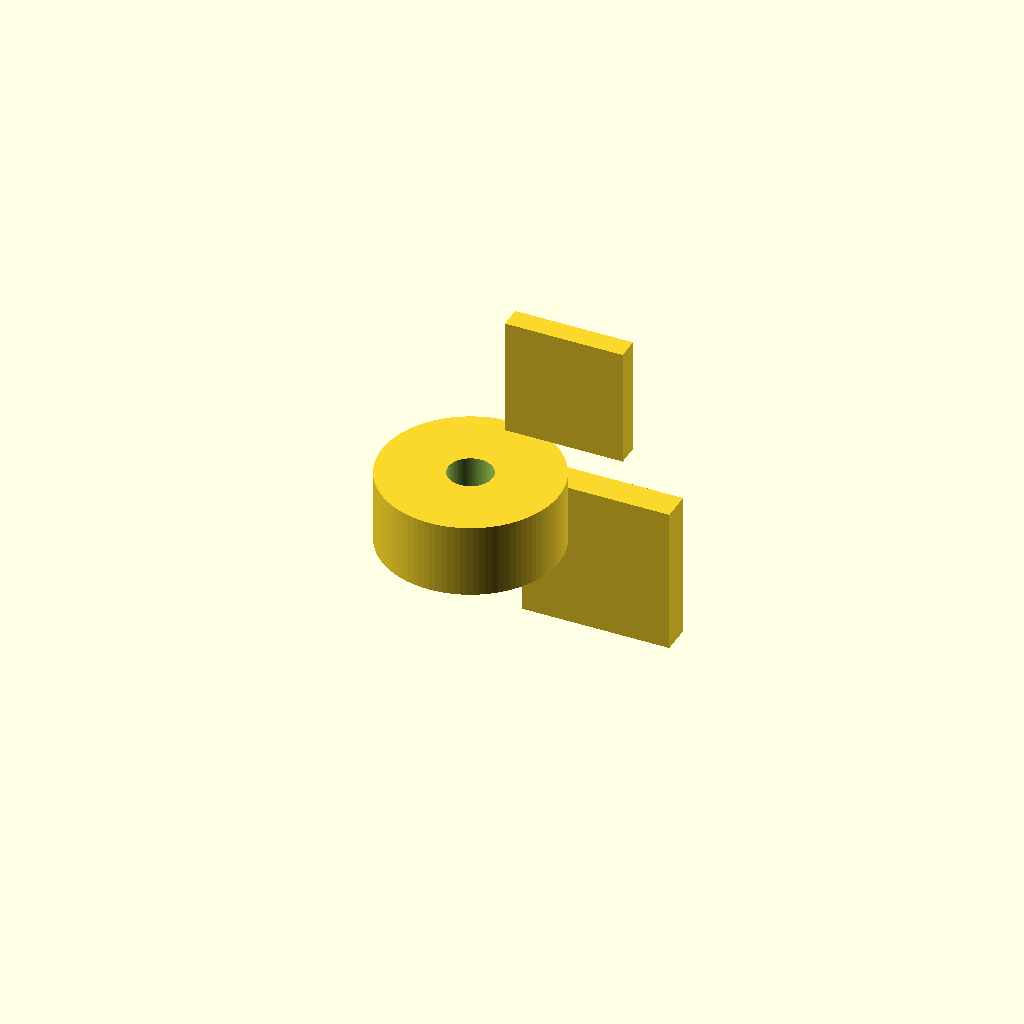
Cell 1: the model at its default parameters.
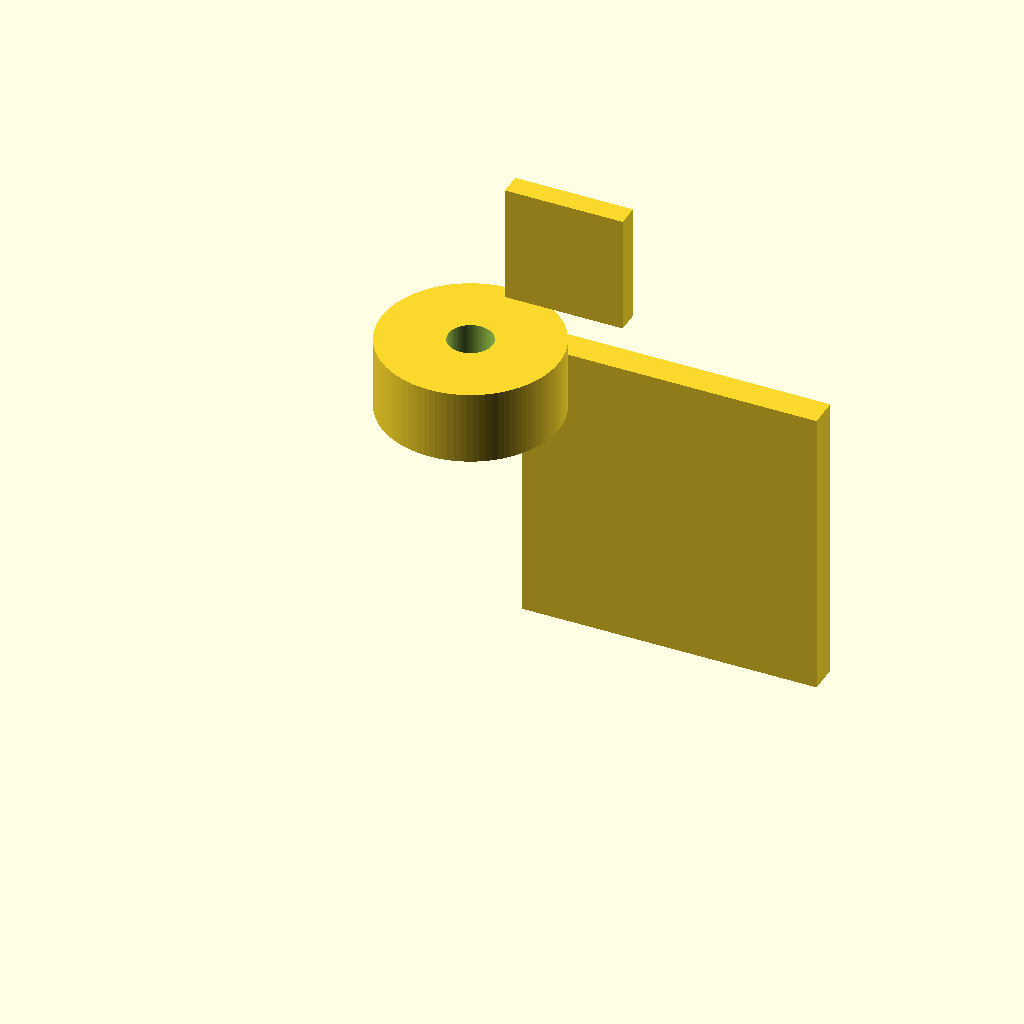
Cell 2: the same model with t8_h = 20.
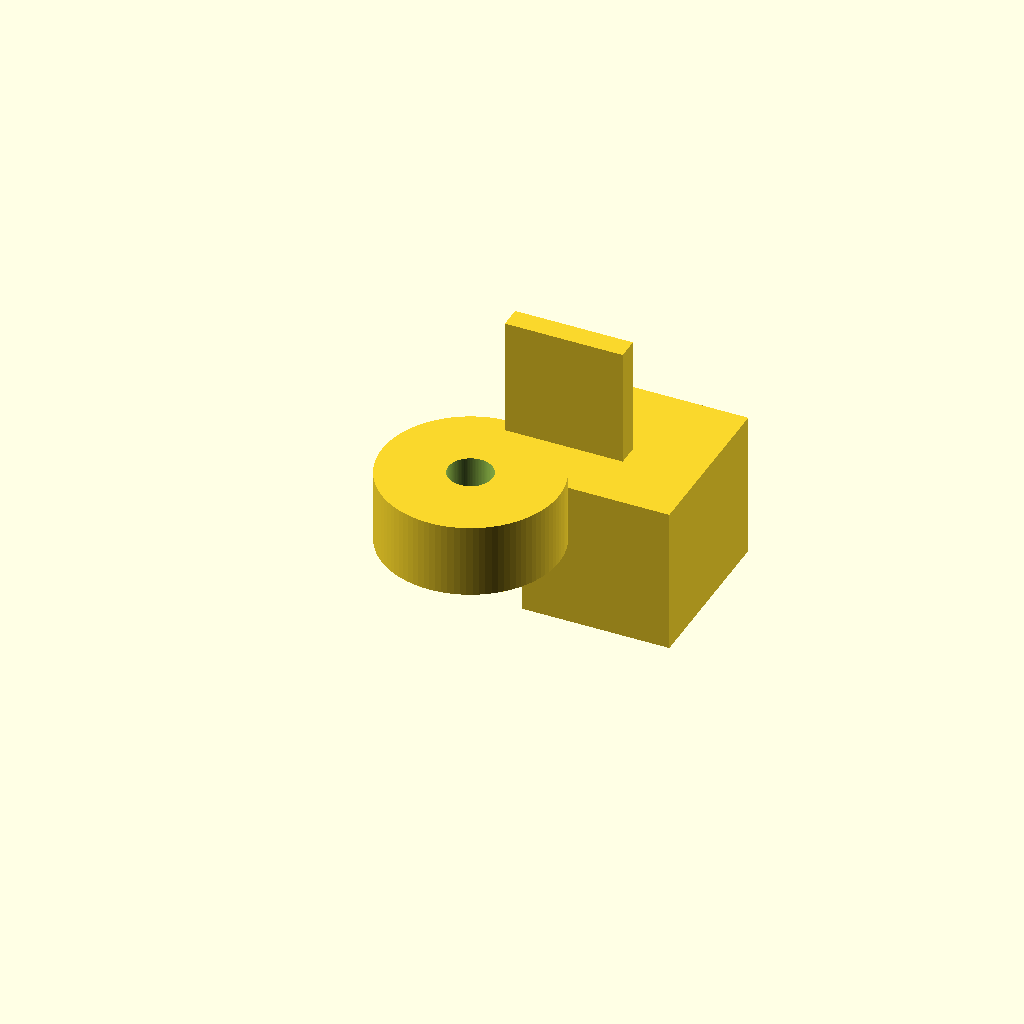
Cell 3: the same model with t8_od = 19.
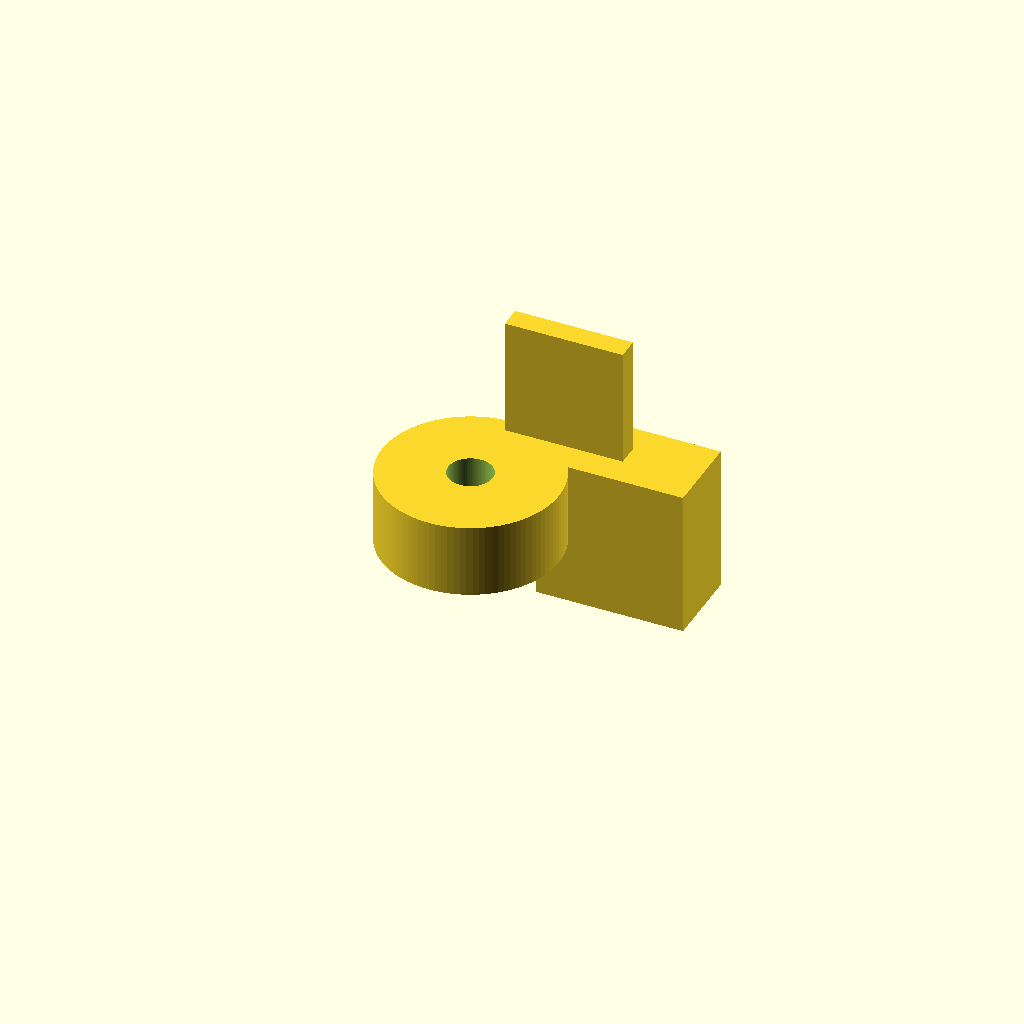
Cell 4: the same model with t8_od_b = 15.
One fixed orthographic camera (rotation 55°, 0°, 25°; colour scheme Cornfield) for every cell.
OpenSCAD source file bench/results/gpu-v6-g5/code/scadcoder-v6/hose_barb_reducer_8_5_s4_a1.scad:
// Straight hose-barb reducer: 8 mm tubing (bottom) -> 5 mm tubing (top)
// Print orientation: standing upright along +Z, centred on origin in X/Y
// Units: mm

$fn = 96;

// ---------------- Dimensions ----------------
// Tubing
t8_id    = 8;    // 8 mm tubing inner diameter
t5_id    = 5;    // 5 mm tubing inner diameter

// Barb parameters
t8_h     = 10;   // 8 mm barb height
t8_od    = 9.5;  // 8 mm barb outer diameter at top
t8_od_b  = 7.5;  // 8 mm barb outer diameter at bottom
t8_n     = 2;    // number of 8 mm barbs

t5_h     = 8;    // 5 mm barb height
t5_od    = 5.0;  // 5 mm barb outer diameter at top
t5_od_b  = 6.5;  // 5 mm barb outer diameter at bottom
t5_n     = 2;    // number of 5 mm barbs

// Bore
bore_d   = 3;    // through-bore diameter

// Collar
collar_d = 12;   // collar outer diameter
collar_h = 5;    // collar height (z = 20 to z = 25)

// Derived
t8_bottom_z = 0;
t8_top_z    = t8_bottom_z + t8_h;
t5_bottom_z = t8_top_z + collar_h;
t5_top_z    = t5_bottom_z + t5_h;
eps         = 0.5; // overshoot for clean cuts

// ---------------- Model ----------------
difference() {
    union() {
        // 8 mm barbs (sawtooth profile)
        for (i = [0 : t8_n - 1])
            translate([0, 0, t8_bottom_z])
                rotate([0, 0, 0])
                    linear_extrude(height = t8_h)
                        polygon(points = [
                            [0, t8_od_b],
                            [t8_h, t8_od_b],
                            [t8_h, t8_od],
                            [0, t8_od]
                        ]);

        // Collar
        translate([0, 0, t8_top_z])
            cylinder(d = collar_d, h = collar_h);

        // 5 mm barbs (sawtooth profile)
        for (i = [0 : t5_n - 1])
            translate([0, 0, t5_bottom_z])
                rotate([0, 0, 0])
                    linear_extrude(height = t5_h)
                        polygon(points = [
                            [0, t5_od_b],
                            [t5_h, t5_od_b],
                            [t5_h, t5_od],
                            [0, t5_od]
                        ]);
    }

    // Through bore
    translate([0, 0, t8_bottom_z - eps])
        rotate([0, 0, 0])
            cylinder(d = bore_d, h = t5_top_z + 2 * eps);
}
Customizer parameters (derived from the source; name, type, default, range or options):
t8_id: number, default 8
t5_id: number, default 5
t8_h: number, default 10
t8_od: number, default 9.5
t8_od_b: number, default 7.5
t8_n: number, default 2
t5_h: number, default 8
t5_od: number, default 5
t5_od_b: number, default 6.5
t5_n: number, default 2
bore_d: number, default 3
collar_d: number, default 12
collar_h: number, default 5
t8_bottom_z: number, default 0
eps: number, default 0.5
